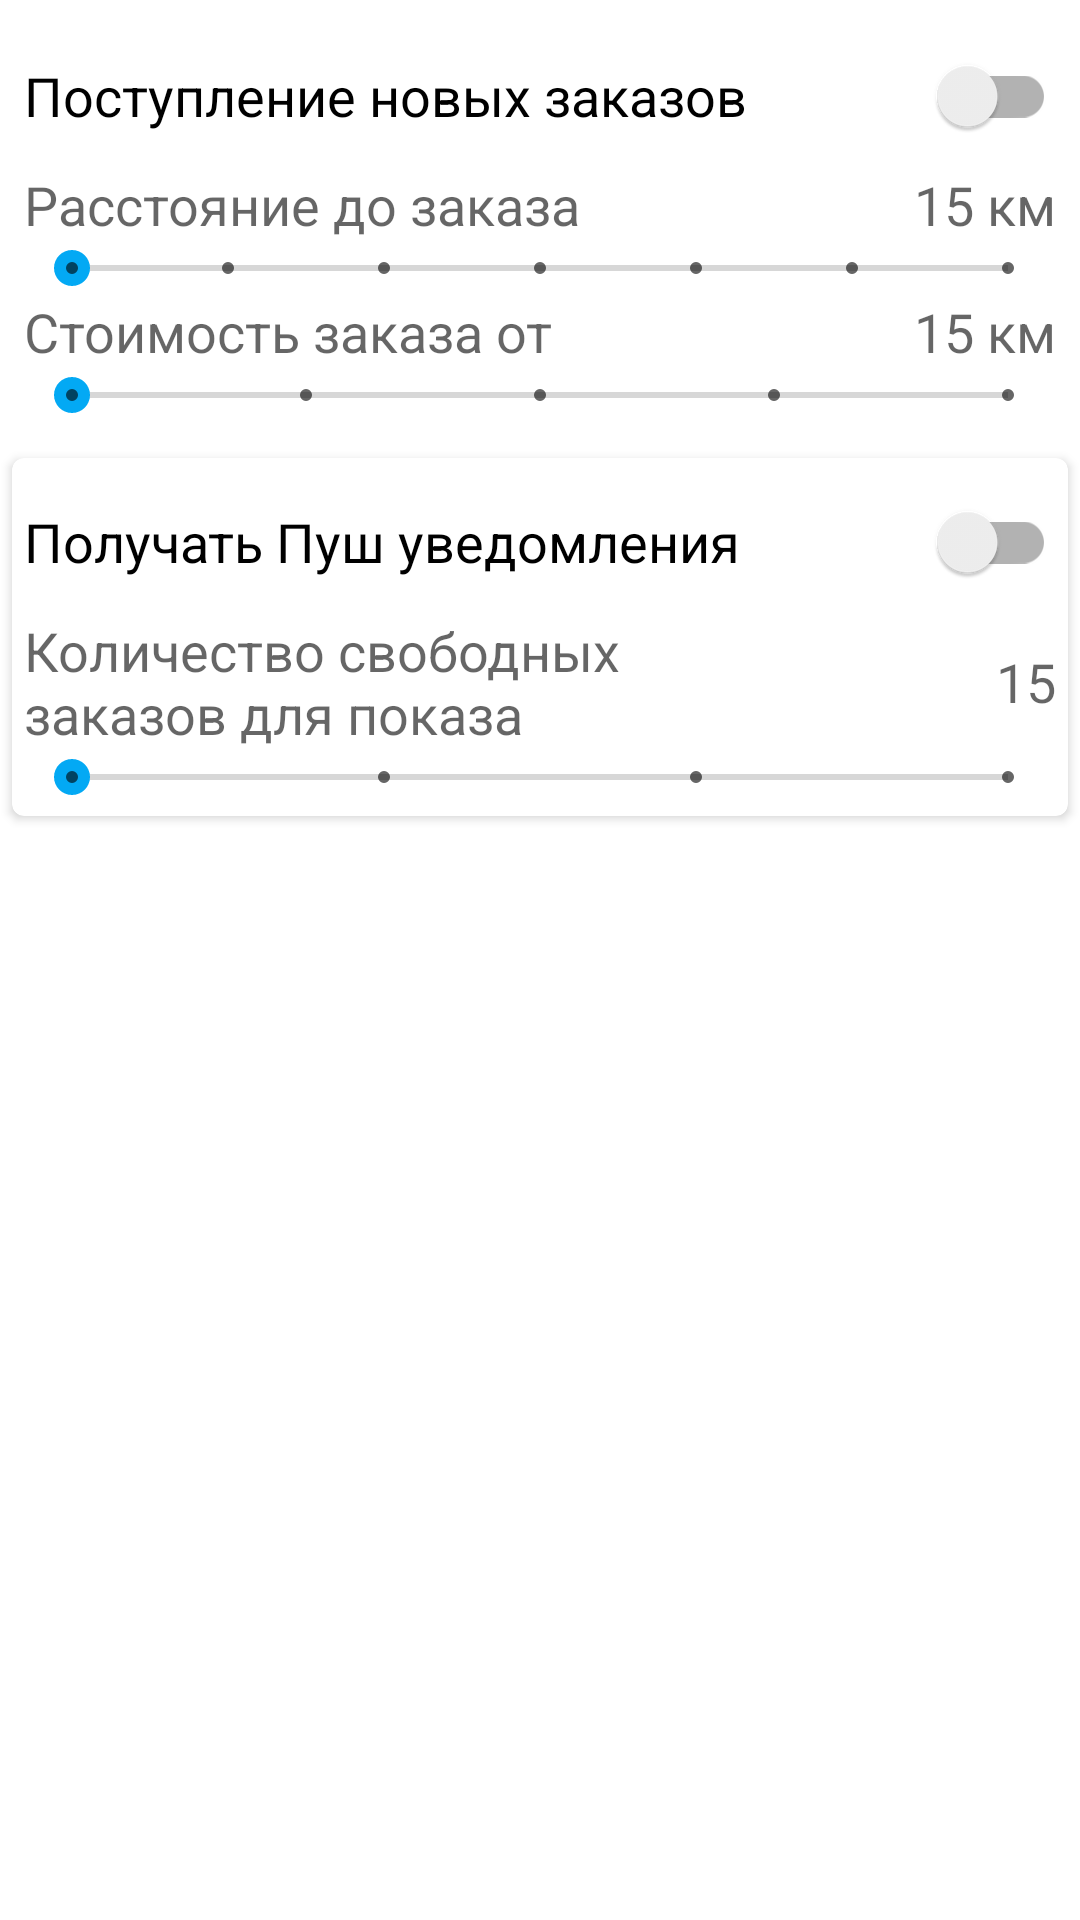

Write the Android layout XML for this screen, with the resource values it uses.
<!-- AndroidManifest.xml: application theme AppTheme -->
<!-- res/layout/fragment_settings_alarm.xml -->
<?xml version="1.0" encoding="utf-8"?>
<FrameLayout xmlns:android="http://schemas.android.com/apk/res/android"
    xmlns:card_view="http://schemas.android.com/apk/res-auto"
    xmlns:tools="http://schemas.android.com/tools"
    android:layout_width="match_parent"
    android:layout_height="match_parent"
    tools:context=".activities.settings.SettingsAlarmFragment">

    <ScrollView
        android:layout_width="match_parent"
        android:layout_height="match_parent">

        <LinearLayout
            android:layout_width="match_parent"
            android:layout_height="wrap_content"
            android:orientation="vertical">

            <androidx.cardview.widget.CardView
                android:layout_width="match_parent"
                android:layout_height="match_parent"
                android:layout_margin="4dp"
                card_view:cardCornerRadius="4dp">

                <LinearLayout
                    android:layout_width="match_parent"
                    android:layout_height="match_parent"
                    android:orientation="vertical"
                    android:padding="4dp">

                    <androidx.appcompat.widget.SwitchCompat
                        android:id="@+id/switchNewOrder"
                        android:layout_width="match_parent"
                        android:layout_height="wrap_content"
                        android:layout_weight="1"
                        android:text="Поступление новых заказов"
                        android:textAppearance="@style/TextAppearance.AppCompat.Medium" />

                    <LinearLayout
                        android:layout_width="match_parent"
                        android:layout_height="match_parent"
                        android:layout_weight="1"
                        android:orientation="horizontal">

                        <TextView
                            android:id="@+id/textView6"
                            android:layout_width="match_parent"
                            android:layout_height="wrap_content"
                            android:layout_weight="1"
                            android:maxLines="1"
                            android:text="Расстояние до заказа"
                            android:textAppearance="@style/TextAppearance.AppCompat.Medium" />

                        <LinearLayout
                            android:layout_width="match_parent"
                            android:layout_height="wrap_content"
                            android:layout_gravity="center"
                            android:layout_weight="3"
                            android:gravity="center">

                            <TextView
                                android:id="@+id/tvNewOrderDistance"
                                android:layout_width="match_parent"
                                android:layout_height="wrap_content"
                                android:layout_gravity="center"
                                android:gravity="end|center"
                                android:maxLines="1"
                                android:text="15 км"
                                android:textAppearance="@style/TextAppearance.AppCompat.Medium" />
                        </LinearLayout>
                    </LinearLayout>

                    <SeekBar
                        android:id="@+id/seekBarNewOrderDistance"
                        style="@style/Widget.AppCompat.SeekBar.Discrete"
                        android:layout_width="match_parent"
                        android:layout_height="wrap_content"
                        android:layout_weight="1"
                        android:max="6" />

                    <LinearLayout
                        android:layout_width="match_parent"
                        android:layout_height="match_parent"
                        android:layout_weight="1"
                        android:orientation="horizontal">

                        <TextView
                            android:id="@+id/textView7"
                            android:layout_width="match_parent"
                            android:layout_height="wrap_content"
                            android:layout_weight="1"
                            android:maxLines="1"
                            android:text="Стоимость заказа от"
                            android:textAppearance="@style/TextAppearance.AppCompat.Medium" />

                        <LinearLayout
                            android:layout_width="match_parent"
                            android:layout_height="wrap_content"
                            android:layout_gravity="center"
                            android:layout_weight="3"
                            android:gravity="center">

                            <TextView
                                android:id="@+id/tvNewOrderCost"
                                android:layout_width="match_parent"
                                android:layout_height="wrap_content"
                                android:layout_gravity="center"
                                android:gravity="end|center"
                                android:maxLines="1"
                                android:text="15 км"
                                android:textAppearance="@style/TextAppearance.AppCompat.Medium" />
                        </LinearLayout>
                    </LinearLayout>

                    <SeekBar
                        android:id="@+id/seekBarNewOrderCost"
                        style="@style/Widget.AppCompat.SeekBar.Discrete"
                        android:layout_width="match_parent"
                        android:layout_height="wrap_content"
                        android:layout_weight="1"
                        android:max="4" />
                </LinearLayout>
            </androidx.cardview.widget.CardView>

            <androidx.cardview.widget.CardView
                android:layout_width="match_parent"
                android:layout_height="match_parent"
                android:layout_margin="4dp"
                card_view:cardCornerRadius="4dp">

                <LinearLayout
                    android:layout_width="match_parent"
                    android:layout_height="match_parent"
                    android:orientation="vertical"
                    android:padding="4dp">

                    <androidx.appcompat.widget.SwitchCompat
                        android:id="@+id/switchPushNotifications"
                        android:layout_width="match_parent"
                        android:layout_height="wrap_content"
                        android:layout_weight="1"
                        android:text="Получать Пуш уведомления"
                        android:textAppearance="@style/TextAppearance.AppCompat.Medium" />


                    <LinearLayout
                        android:layout_width="match_parent"
                        android:layout_height="match_parent"
                        android:layout_weight="1"
                        android:orientation="horizontal">

                        <TextView
                            android:id="@+id/tvFreeOrderCount"
                            android:layout_width="match_parent"
                            android:layout_height="wrap_content"
                            android:layout_weight="1"
                            android:text="Количество свободных заказов для показа"
                            android:textAppearance="@style/TextAppearance.AppCompat.Medium" />

                        <LinearLayout
                            android:layout_width="match_parent"
                            android:layout_height="wrap_content"
                            android:layout_gravity="center"
                            android:layout_weight="3"
                            android:gravity="center">

                            <TextView
                                android:id="@+id/tvFreeOrderCountValue"
                                android:layout_width="match_parent"
                                android:layout_height="wrap_content"
                                android:layout_gravity="center"
                                android:gravity="end|center"
                                android:maxLines="1"
                                android:text="15"
                                android:textAppearance="@style/TextAppearance.AppCompat.Medium" />
                        </LinearLayout>
                    </LinearLayout>

                    <SeekBar
                        android:id="@+id/seekBarFreeOrderCount"
                        style="@style/Widget.AppCompat.SeekBar.Discrete"
                        android:layout_width="match_parent"
                        android:layout_height="wrap_content"
                        android:layout_weight="1"
                        android:max="3" />
                </LinearLayout>
            </androidx.cardview.widget.CardView>
        </LinearLayout>
    </ScrollView>


</FrameLayout>
<!-- resources referenced by this layout -->
<resources>
  <style name="AppTheme" parent="Theme.MaterialComponents.DayNight">
          <item name="colorPrimary">@color/colorPrimary</item>
          <item name="colorPrimaryDark">@color/colorPrimaryDark</item>
          <item name="colorAccent">@color/colorAccent</item>
          <item name="bottomSheetDialogTheme">@style/CustomBottomSheetDialog</item>
      </style>
  <color name="colorPrimary">#607D8B</color>
  <color name="colorPrimaryDark">#37474F</color>
  <color name="colorAccent">#03a9f4</color>
  <style name="CustomBottomSheetDialog" parent="@style/ThemeOverlay.MaterialComponents.BottomSheetDialog">
          <item name="android:windowIsFloating">false</item>
          <item name="bottomSheetStyle">@style/CustomBottomSheet</item>
          <item name="android:windowSoftInputMode">adjustResize</item>
      </style>
  <style name="CustomBottomSheet" parent="Widget.MaterialComponents.BottomSheet">
          <item name="shapeAppearanceOverlay">@style/CustomShapeAppearanceBottomSheetDialog</item>
      </style>
  <style name="CustomShapeAppearanceBottomSheetDialog" parent="">
          <item name="cornerFamily">rounded</item>
          <item name="cornerSizeTopRight">16dp</item>
          <item name="cornerSizeTopLeft">16dp</item>
          <item name="cornerSizeBottomRight">0dp</item>
          <item name="cornerSizeBottomLeft">0dp</item>
      </style>
</resources>
